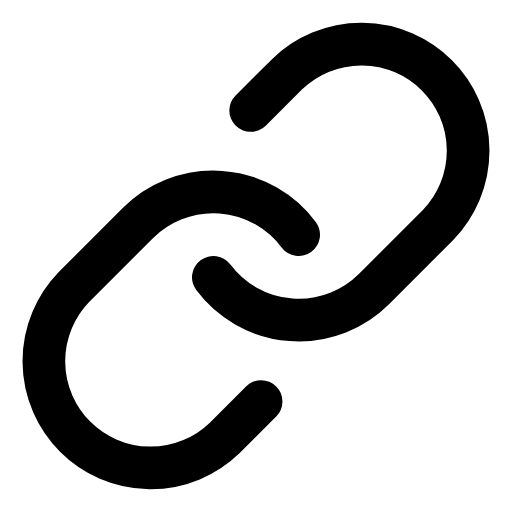
t = 0.00 s
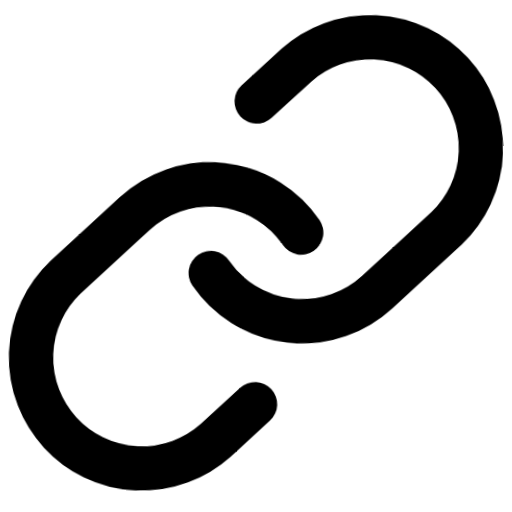
t = 0.66 s
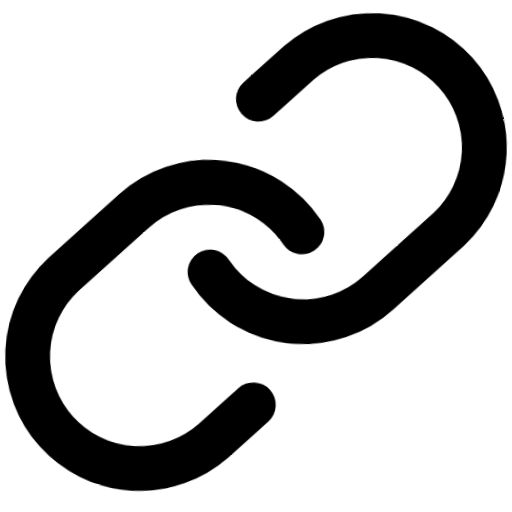
t = 1.32 s
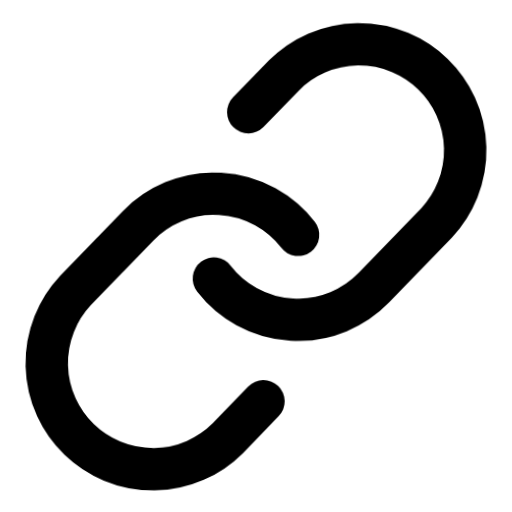
t = 1.98 s
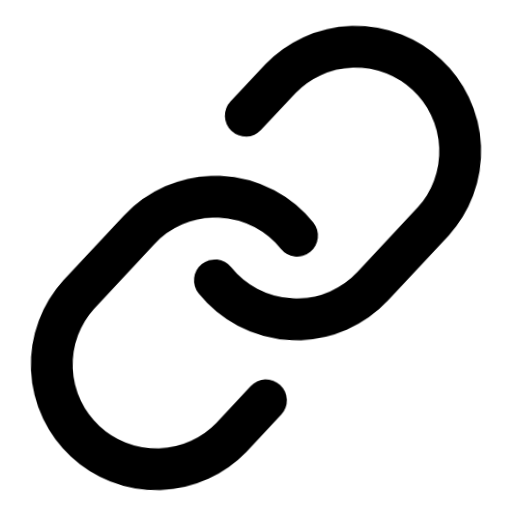
t = 2.64 s
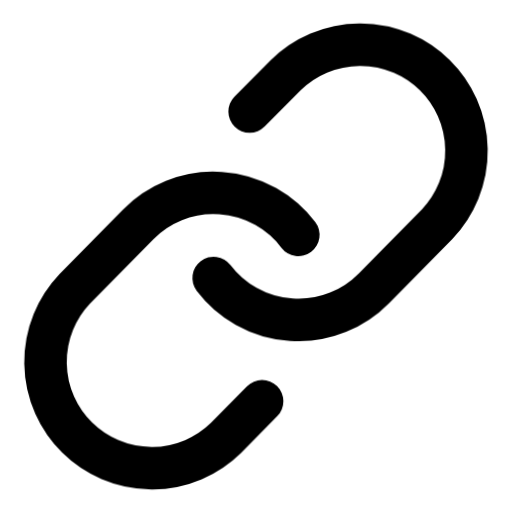
t = 3.32 s

The animated SVG that drew these frames (rendered in a browser with its animation timeline set to each time). Animation: 1 CSS @keyframes rule; one cycle of 4.00 s, repeats indefinitely.

<svg xmlns="http://www.w3.org/2000/svg" viewBox="0 0 24 24" fill="none" stroke="currentColor" stroke-width="2" stroke-linecap="round" stroke-linejoin="round" id="float-link">
  <style>
    @keyframes float-link {
      0%, 100% { transform: translateY(0) rotate(0deg) scale(1); }
      33% { transform: translateY(-4px) rotate(3deg) scale(1.05); }
      66% { transform: translateY(2px) rotate(-2deg) scale(0.98); }
    }
    #float-link {
      animation: float-link 4s cubic-bezier(0.45, 0, 0.15, 1) infinite;
      transform-origin: center;
      overflow: visible;
    }
    #float-link * {
      stroke: currentColor;
      stroke-width: 2;
      transition: stroke 0.3s ease;
    }
  </style><path d="M10 13a5 5 0 0 0 7.54.54l3-3a5 5 0 0 0-7.07-7.07l-1.72 1.71"/><path d="M14 11a5 5 0 0 0-7.54-.54l-3 3a5 5 0 0 0 7.07 7.07l1.71-1.71"/></svg>
